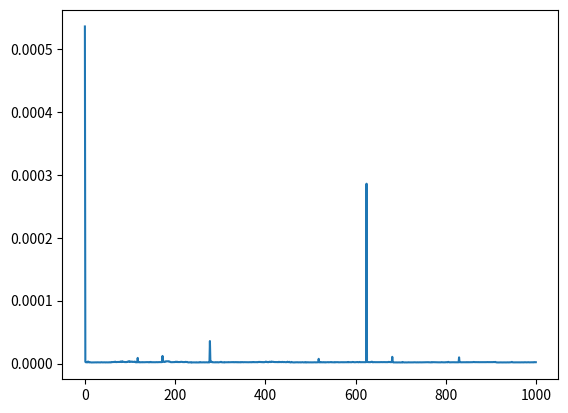

This figure's Python source:
import time
import matplotlib.pyplot as plt

global duration
duration = []

class MersenneTwister:
    def __init__(self, seed):
        self.w = 32
        self.n = 624
        self.m = 397
        self.r = 31
        self.a = 0x9908B0DF
        self.u = 11
        self.d = 0xFFFFFFFF
        self.s = 7
        self.b = 0x9D2C5680
        self.t = 15
        self.c = 0xEFC60000
        self.l = 18
        self.f = 1812433253

        self.MT = [0] * self.n
        self.index = self.n + 1
        self.lower_mask = (1 << self.r) - 1
        self.upper_mask = (1 << self.w) - 1 - self.lower_mask

        self.seed(seed)

    def seed(self, seed):
        self.index = self.n
        self.MT[0] = seed
        for i in range(1, self.n):
            self.MT[i] = self.f * (self.MT[i-1] ^ (self.MT[i-1] >> (self.w-2))) + i

    def extract_number(self):
        beforeZufall = time.perf_counter()
        if self.index >= self.n:
            self.twist()

        y = self.MT[self.index]
        y = y ^ ((y >> self.u) & self.d)
        y = y ^ ((y << self.s) & self.b)
        y = y ^ ((y << self.t) & self.c)
        y = y ^ (y >> self.l)

        self.index += 1
        afterZufall = time.perf_counter()
        duration.append(afterZufall-beforeZufall)
        return y & ((1 << self.w) - 1)

    def twist(self):
        for i in range(self.n):
            x = (self.MT[i] & self.upper_mask) + (self.MT[(i+1) % self.n] & self.lower_mask)
            xA = x >> 1
            if x % 2 != 0:
                xA = xA ^ self.a
            self.MT[i] = self.MT[(i + self.m) % self.n] ^ xA
        self.index = 0

vorTausend = time.perf_counter()
print("Before 1000 = ", vorTausend)

# Example usage
mt = MersenneTwister(1234)
random_numbers = [mt.extract_number() for _ in range(1000)]

nachTausend = time.perf_counter()
print("After 1000 = ", nachTausend)
print("Time for 1000 = " + str(nachTausend - vorTausend))

for number in random_numbers:
    print(number)

plt.plot(duration)
plt.show()
